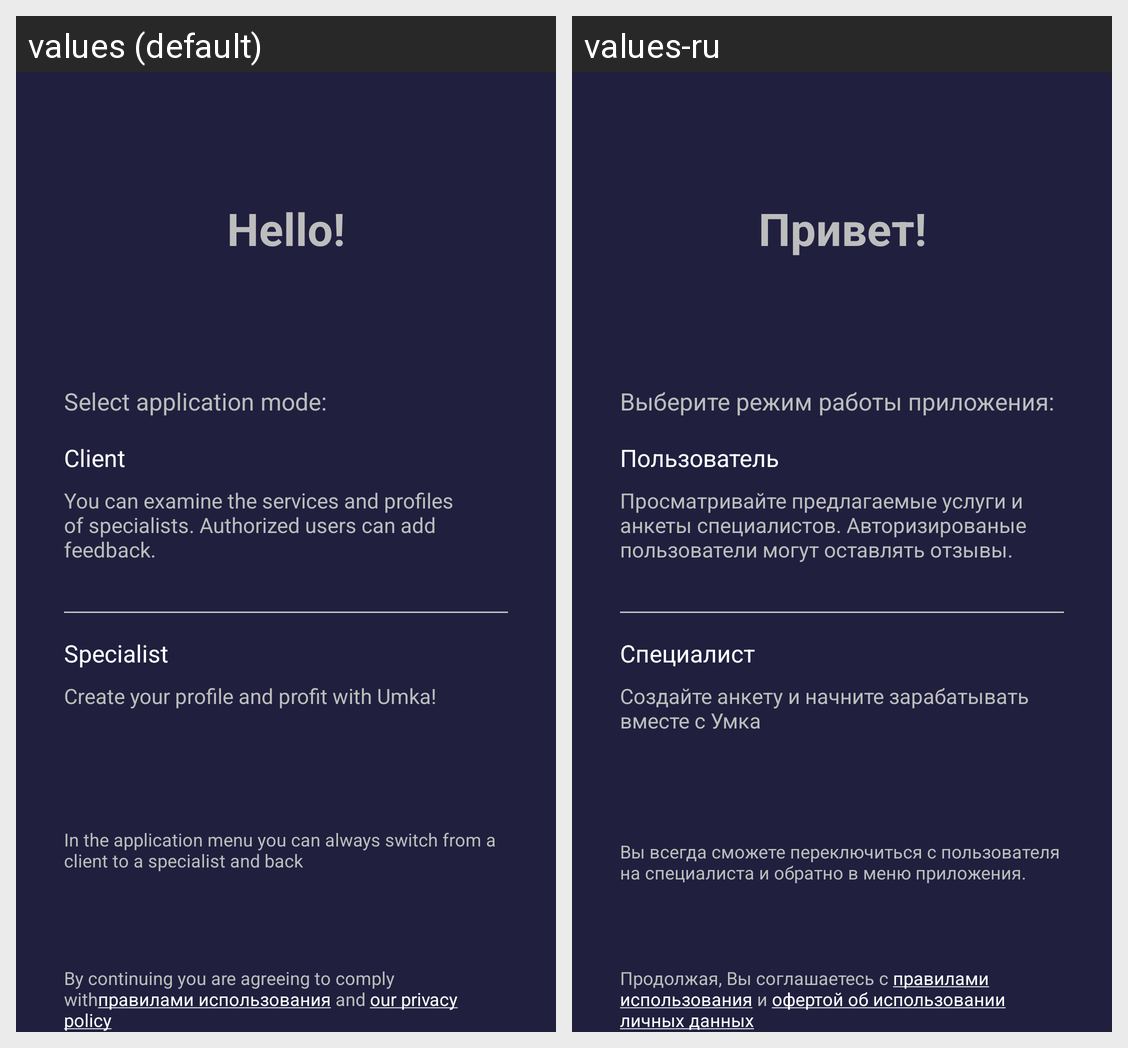

Strings drawn on this Android screen and how each of the app's shown locales translates them:
Android screen res/layout/step_one_fragment.xml rendered under 2 locales, left to right: values (default), values-ru. Device: Nexus 5 (rendered at 1080×1920; each locale shown at half size, 540×960, under a caption strip naming it); theme AppTheme.
Strings drawn on this screen, with the default value and each locale's value (text and hints the layout hard-codes, and strings that could not be matched under every locale, appear in the picture but are not listed):

splash_text_3
  values: Hello!
  values-ru: Привет!

splash_text_4
  values: Select application mode:
  values-ru: Выберите режим работы приложения:

splash_text_5
  values: Client
  values-ru: Пользователь

splash_text_6
  values: You can examine the services and profiles of specialists. Authorized users can add feedback.
  values-ru: Просматривайте предлагаемые услуги и анкеты специалистов. Авторизированые пользователи могут оставлять отзывы.

splash_text_7
  values: Specialist
  values-ru: Специалист

splash_text_8
  values: Create your profile and profit with Umka!
  values-ru: Создайте анкету и начните зарабатывать вместе с Умка

splash_text_9
  values: In the application menu you can always switch from a client to a specialist and back
  values-ru: Вы всегда сможете переключиться с пользователя на специалиста и обратно в меню приложения.

text_login_conditions
  values: By continuing you are agreeing to comply withправилами использования and our privacy policy
  values-ru: Продолжая, Вы соглашаетесь с правилами использования и офертой об использовании личных данных
